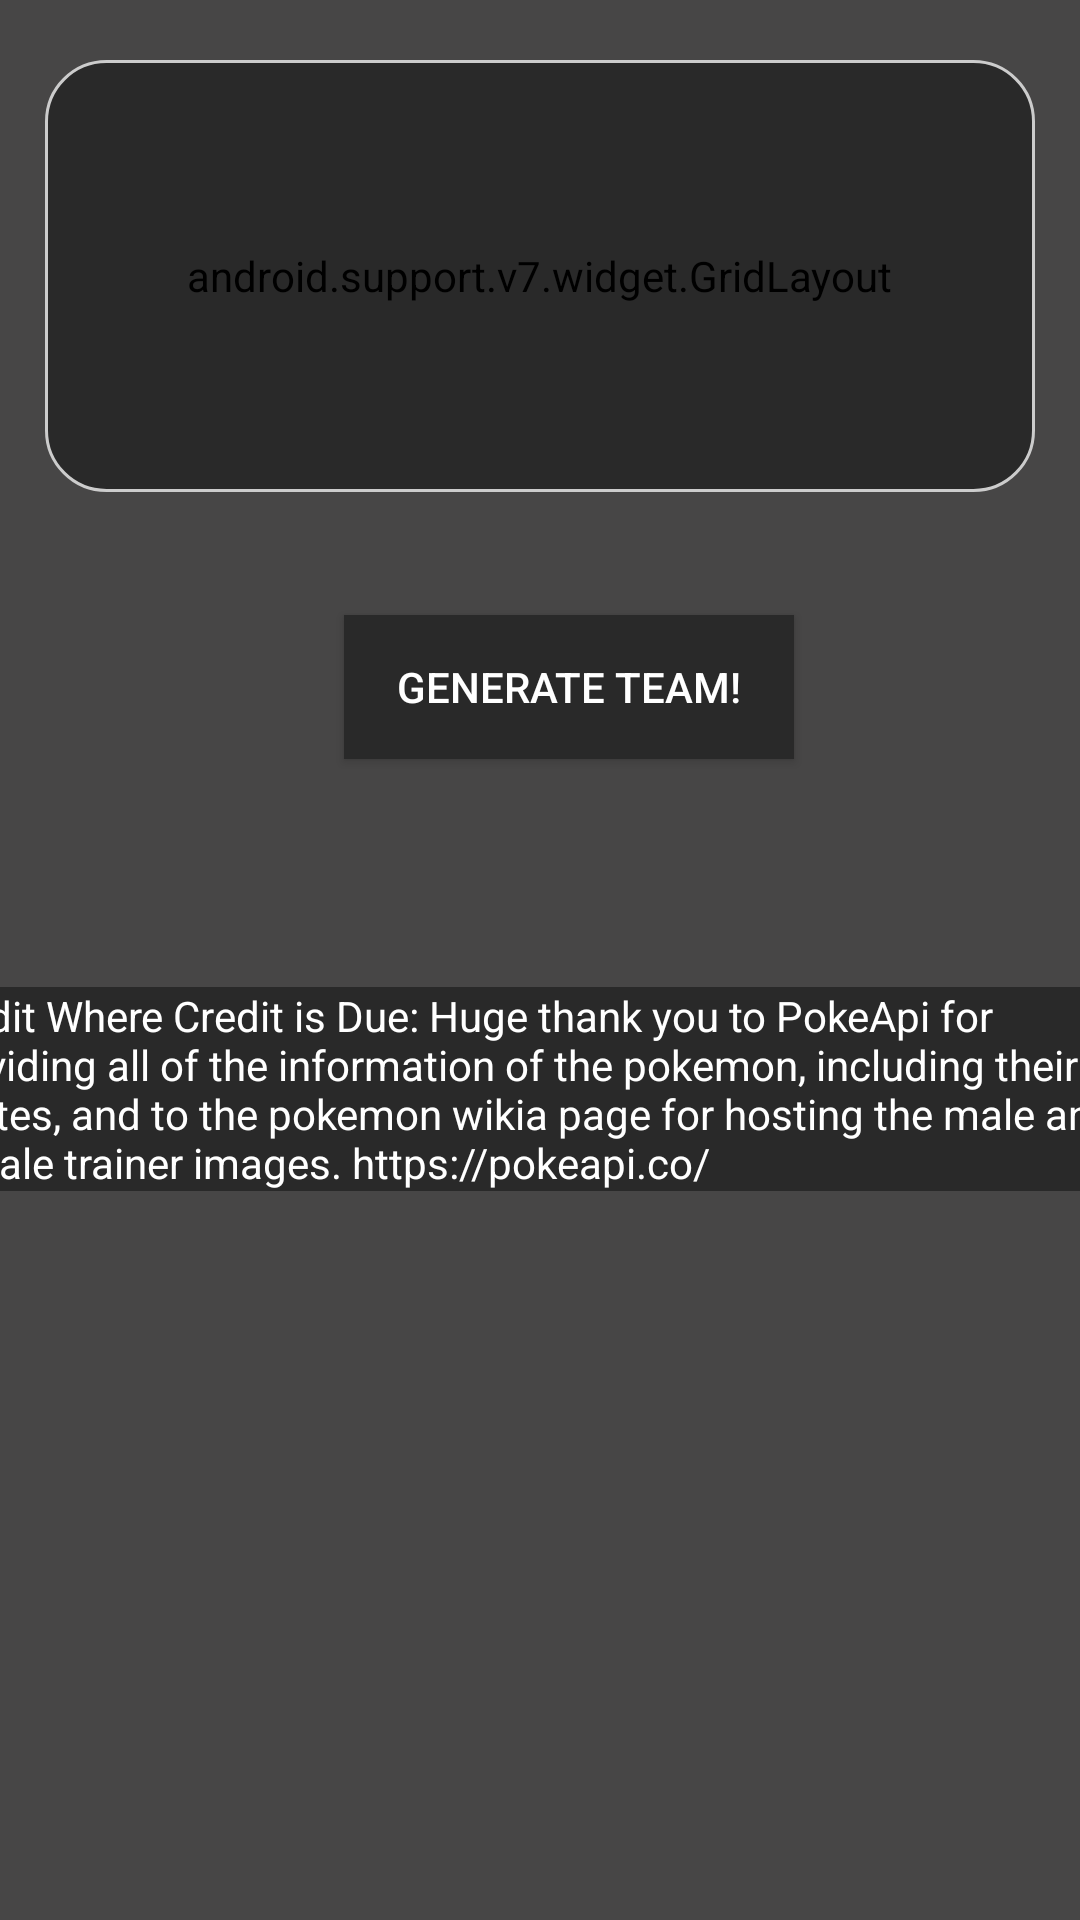

Write the Android layout XML for this screen, with the resource values it uses.
<!-- AndroidManifest.xml: application theme AppTheme -->
<!-- res/layout/trainer_card.xml -->
<?xml version="1.0" encoding="utf-8"?>
<android.support.constraint.ConstraintLayout
    xmlns:android="http://schemas.android.com/apk/res/android"
    xmlns:app="http://schemas.android.com/apk/res-auto"
    xmlns:tools="http://schemas.android.com/tools"
    android:layout_width="match_parent"
    android:layout_height="match_parent"
    android:background="@color/backgroundAccent">

    <LinearLayout
        android:id="@+id/linearLayout2"
        android:layout_width="330dp"
        android:layout_height="144dp"
        android:layout_marginStart="10dp"
        android:layout_marginTop="20dp"
        android:layout_marginEnd="10dp"
        android:background="@drawable/rectangle_background"
        android:orientation="vertical"
        app:layout_constraintEnd_toEndOf="parent"
        app:layout_constraintStart_toStartOf="parent"
        app:layout_constraintTop_toTopOf="parent">

        <android.support.v7.widget.GridLayout
            android:layout_width="wrap_content"
            android:layout_height="match_parent"
            android:layout_gravity="center">

            <TextView
                android:id="@+id/trainerName"
                android:layout_width="wrap_content"
                android:layout_height="wrap_content"
                android:text="@string/trainerName"
                android:textAlignment="viewEnd"
                android:textColor="@color/textPrimary"
                android:textSize="16sp"
                app:layout_column="1"
                app:layout_row="1" />

            <TextView
                android:id="@+id/nameLbl"
                android:layout_width="wrap_content"
                android:layout_height="wrap_content"
                android:text="@string/cardName"
                android:textAlignment="viewStart"
                android:textSize="16sp"
                app:layout_column="0"
                app:layout_row="1" />

            <TextView
                android:id="@+id/moneyLbl"
                android:layout_width="wrap_content"
                android:layout_height="wrap_content"
                android:text="@string/money"
                android:textAlignment="viewStart"
                android:textSize="16sp"
                app:layout_column="0"
                app:layout_row="2" />

            <TextView
                android:id="@+id/trainerCardLbl"
                android:layout_width="wrap_content"
                android:layout_height="wrap_content"
                android:text="@string/trainer_card"
                android:textAlignment="viewStart"
                android:textSize="18sp"
                android:textStyle="bold"
                app:layout_column="0"
                app:layout_row="0" />

            <TextView
                android:id="@+id/dexLbl"
                android:layout_width="wrap_content"
                android:layout_height="wrap_content"
                android:text="@string/pokedex"
                android:textAlignment="viewStart"
                android:textSize="16sp"
                app:layout_column="0"
                app:layout_row="3" />

            <TextView
                android:id="@+id/timeLbl"
                android:layout_width="wrap_content"
                android:layout_height="wrap_content"
                android:text="@string/time"
                android:textAlignment="viewStart"
                android:textSize="16sp"
                app:layout_column="0"
                app:layout_row="4" />

            <TextView
                android:id="@+id/trainerIDTxt"
                android:layout_width="wrap_content"
                android:layout_height="wrap_content"
                android:gravity="end"
                android:text="@string/idTxt"
                android:textAlignment="gravity"
                app:layout_column="2"
                app:layout_row="0" />

            <TextView
                android:id="@+id/moneyTxt"
                android:layout_width="wrap_content"
                android:layout_height="wrap_content"
                android:text="@string/moneyTxt"
                android:textAlignment="viewEnd"
                android:textSize="16sp"
                app:layout_column="1"
                app:layout_row="2" />

            <TextView
                android:id="@+id/dexTxt"
                android:layout_width="wrap_content"
                android:layout_height="wrap_content"
                android:text="@string/pokesKnown"
                android:textAlignment="viewEnd"
                android:textSize="16sp"
                app:layout_column="1"
                app:layout_row="3" />

            <TextView
                android:id="@+id/timeTxt"
                android:layout_width="wrap_content"
                android:layout_height="wrap_content"
                android:text="@string/timeTxt"
                android:textAlignment="viewEnd"
                android:textSize="16sp"
                app:layout_column="1"
                app:layout_row="4" />

            <ImageView
                android:id="@+id/trainerImg"
                android:layout_width="100dp"
                android:layout_height="90dp"
                android:contentDescription="@string/TrainerImg"
                app:layout_column="2"
                app:layout_gravity="center"
                app:layout_row="1"
                app:layout_rowSpan="4"
                tools:srcCompat="@tools:sample/avatars" />
        </android.support.v7.widget.GridLayout>
    </LinearLayout>

    <Button
        android:id="@+id/genTeamBtn"
        android:layout_width="150dp"
        android:layout_height="wrap_content"
        android:layout_marginStart="171dp"
        android:layout_marginTop="41dp"
        android:layout_marginEnd="152dp"
        android:background="@color/backgroundPrimary"
        android:text="@string/generate_team"
        app:layout_constraintEnd_toEndOf="parent"
        app:layout_constraintStart_toStartOf="parent"
        app:layout_constraintTop_toBottomOf="@+id/linearLayout2" />

    <TextView
        android:id="@+id/textView"
        android:layout_width="411dp"
        android:layout_height="wrap_content"
        android:layout_marginStart="10dp"
        android:layout_marginTop="76dp"
        android:layout_marginEnd="10dp"
        android:text="@string/credit"
        app:layout_constraintEnd_toEndOf="parent"
        app:layout_constraintStart_toStartOf="parent"
        app:layout_constraintTop_toBottomOf="@+id/genTeamBtn" />
</android.support.constraint.ConstraintLayout>
<!-- resources referenced by this layout -->
<resources>
  <color name="backgroundAccent">#474646</color>
  <color name="backgroundPrimary">#292929</color>
  <color name="textPrimary">#fff</color>
  <!-- drawable rectangle_background (drawable) -->
  <?xml version="1.0" encoding="UTF-8"?>
  <shape xmlns:android="http://schemas.android.com/apk/res/android" android:shape="rectangle">
      <solid android:color="@color/backgroundPrimary"></solid>
      <corners android:radius="20dp"/>
      <padding android:left="10dp" android:right="10dp" android:top="10dp" android:bottom="10dp"/>
      <stroke android:width="1dp" android:color="#CCCCCC"/>
  </shape>
  <string name="TrainerImg">trainerImg</string>
  <string name="cardName">NAME:</string>
  <string name="credit">Credit Where Credit is Due: Huge thank you to PokeApi for providing all of the information of the pokemon, including their sprites,
          and to the pokemon wikia page for hosting the male and female trainer images.
      https://pokeapi.co/</string>
  <string name="generate_team">Generate Team!</string>
  <string name="idTxt">IDNo.   001</string>
  <string name="money">MONEY:</string>
  <string name="moneyTxt">P5000</string>
  <string name="pokedex">POKeDEX:</string>
  <string name="pokesKnown">6</string>
  <string name="time">TIME:</string>
  <string name="timeTxt">0:00</string>
  <string name="trainerName">trainerName</string>
  <string name="trainer_card">TRAINER CARD</string>
  <style name="AppTheme" parent="Theme.AppCompat.Light.DarkActionBar">
          
          <item name="colorPrimary">@color/colorPrimary</item>
          <item name="colorPrimaryDark">@color/colorPrimaryDark</item>
          <item name="colorAccent">@color/colorAccent</item>
          <item name="android:textColor">@color/textPrimary</item>
          <item name="android:background">@color/backgroundPrimary</item>
      </style>
  <color name="colorPrimary">#008577</color>
  <color name="colorPrimaryDark">#00574B</color>
  <color name="colorAccent">#229ee8</color>
</resources>
